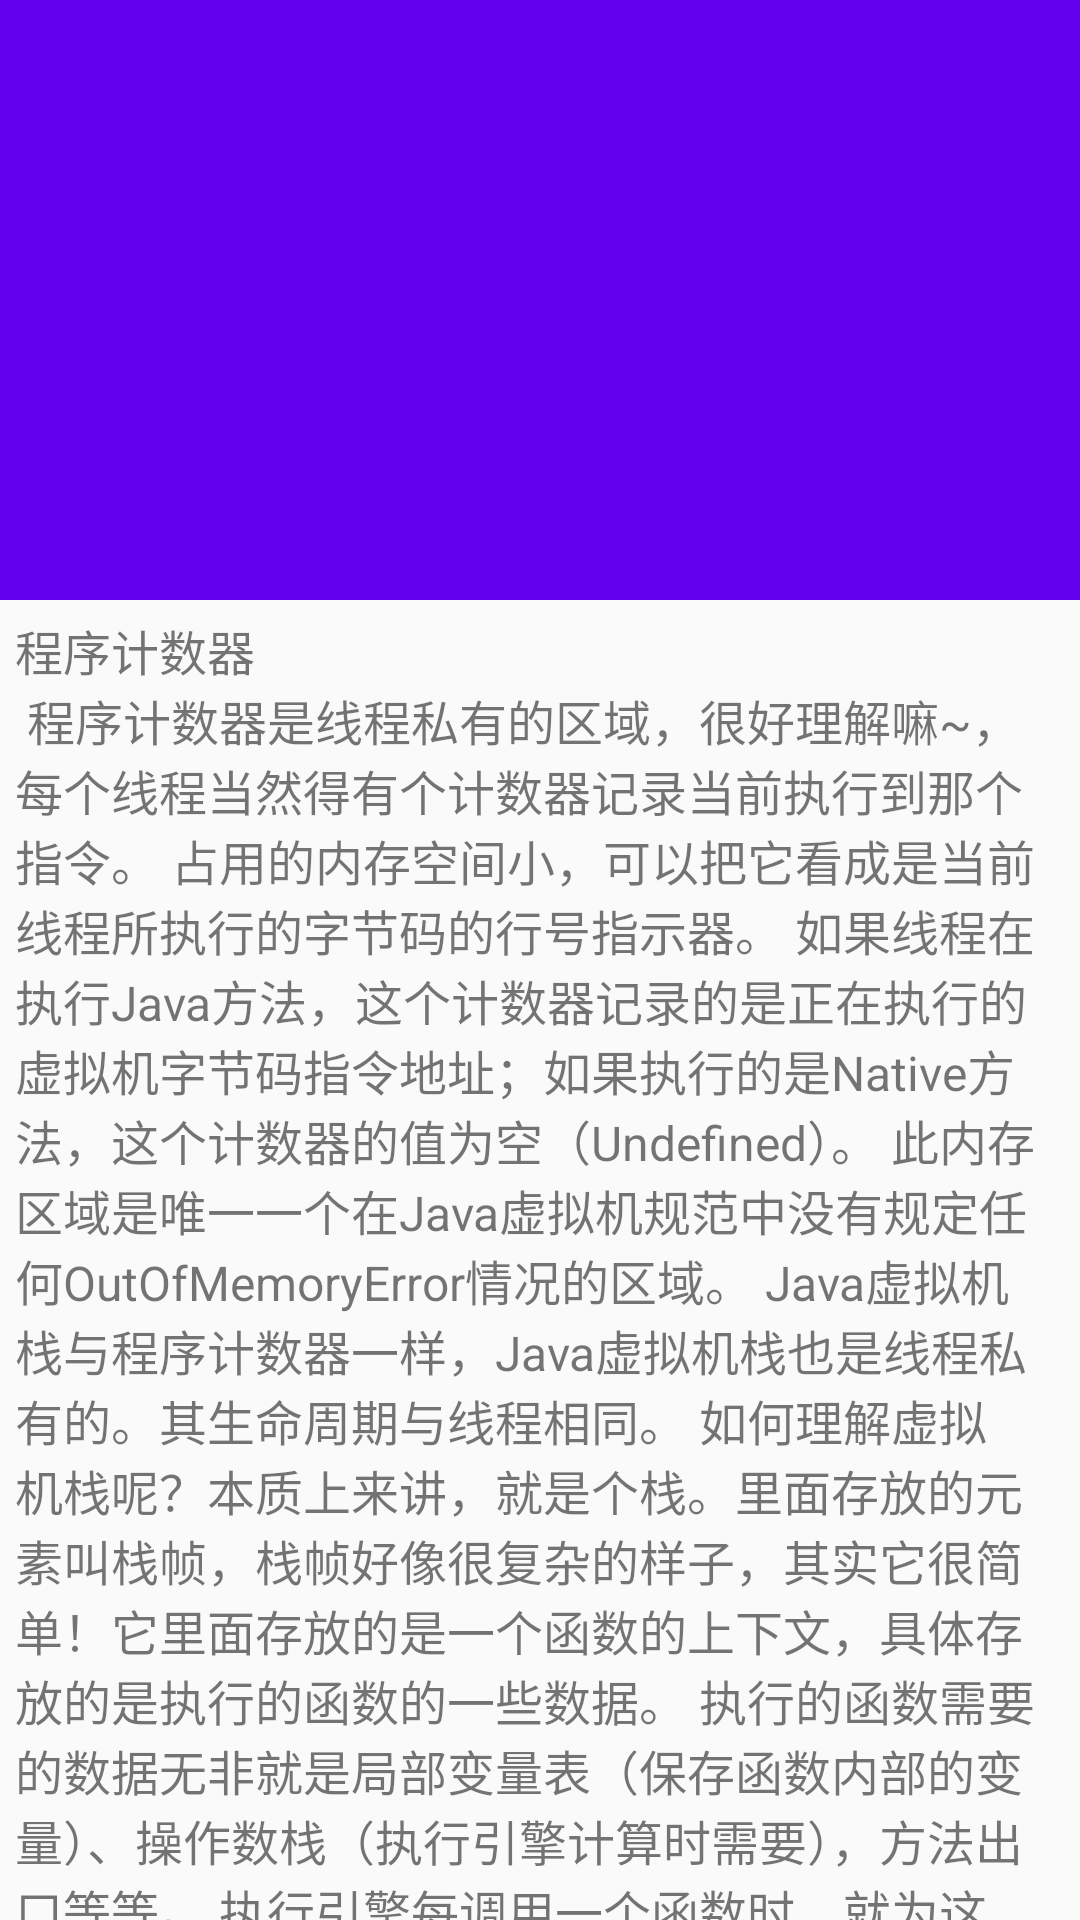

Android layout source for this screen:
<!-- AndroidManifest.xml: application theme AppTheme -->
<!-- res/layout/appbarlayout.xml -->
<?xml version="1.0" encoding="utf-8"?>
<android.support.design.widget.CoordinatorLayout xmlns:android="http://schemas.android.com/apk/res/android"
    xmlns:app="http://schemas.android.com/apk/res-auto"
    xmlns:tools="http://schemas.android.com/tools"
    android:layout_width="match_parent"
    android:layout_height="match_parent">

    <android.support.design.widget.AppBarLayout
        android:layout_width="match_parent"
        android:layout_height="wrap_content">

        <android.support.v7.widget.Toolbar
            android:id="@+id/toolbar"
            android:layout_width="match_parent"
            android:layout_height="200dp"
            android:background="?attr/colorPrimary"
            android:minHeight="?android:attr/actionBarSize"
            app:layout_scrollFlags="scroll|exitUntilCollapsed|enterAlwaysCollapsed"
            tools:targetApi="lollipop" />
    </android.support.design.widget.AppBarLayout>

    <android.support.v4.widget.NestedScrollView
        android:layout_width="match_parent"
        android:layout_height="match_parent"
        app:layout_behavior="@string/appbar_scrolling_view_behavior">

        <TextView
            android:layout_width="wrap_content"
            android:layout_height="wrap_content"
            android:padding="@dimen/padding_content"
            android:text="@string/my_txt"
            android:textSize="16sp" />
    </android.support.v4.widget.NestedScrollView>
</android.support.design.widget.CoordinatorLayout>
<!-- resources referenced by this layout -->
<resources>
  <dimen name="padding_content">5dp</dimen>
  <string name="my_txt">
          程序计数器\n
          程序计数器是线程私有的区域，很好理解嘛~，每个线程当然得有个计数器记录当前执行到那个指令。
  
          占用的内存空间小，可以把它看成是当前线程所执行的字节码的行号指示器。
  
          如果线程在执行Java方法，这个计数器记录的是正在执行的虚拟机字节码指令地址；如果执行的是Native方法，这个计数器的值为空（Undefined）。
  
          此内存区域是唯一一个在Java虚拟机规范中没有规定任何OutOfMemoryError情况的区域。
  
          Java虚拟机栈与程序计数器一样，Java虚拟机栈也是线程私有的。其生命周期与线程相同。
  
          如何理解虚拟机栈呢？本质上来讲，就是个栈。里面存放的元素叫栈帧，栈帧好像很复杂的样子，其实它很简单！它里面存放的是一个函数的上下文，具体存放的是执行的函数的一些数据。
          执行的函数需要的数据无非就是局部变量表（保存函数内部的变量）、操作数栈（执行引擎计算时需要），方法出口等等。
  执行引擎每调用一个函数时，就为这个函数创建一个栈帧，并加入虚拟机栈。换个角度理解，每个函数从调用到执行结束，其实是对应一个栈帧的入栈和出栈。
          注意这个区域可能出现的两种异常：一种是StackOverflowError，当前线程请求的栈深度大于虚拟机所允许的深度时，会抛出这个异常。
          制造这种异常很简单：将一个函数反复递归自己，最终会出现栈溢出错误（StackOverflowError）。
          另一种异常是OutOfMemoryError异常，当虚拟机栈可以动态扩展时（当前大部分虚拟机都可以），如果无法申请足够多的内存就会抛出OutOfMemoryError，如何制作虚拟机栈OOM呢，参考一下代码：\n
          忽然间 毫无缘故\n
  再多的爱 也不满足\n
  想你的眉目 想到迷糊\n
  不知不觉让我中毒\n
  忽然间 很需要保护\n
  假如世界一瞬间结束\n
  假如你退出 我只是说假如\n
  不是不明白 太想看清楚\n
  反而让你的面目变得模糊\n
  越在乎的人 越小心安抚 反而连一个吻也留不住\n
  我也不想这么样 反反覆覆 反正最后每个人都孤独\n
  你的甜蜜变成我的痛苦\n
  离开你有没有帮助\n
  我也不想这么样 起起伏伏 反正每段关系都是孤独\n
  眼看感情变成一个包袱\n
  都怪我太渴望得到你的保护
      </string>
  <style name="AppTheme" parent="Theme.AppCompat.Light.DarkActionBar">
          
          <item name="colorPrimary">@color/colorPrimary</item>
          <item name="colorPrimaryDark">@color/colorPrimaryDark</item>
          <item name="colorAccent">@color/colorAccent</item>
          <item name="windowActionBar">false</item>
          <item name="windowNoTitle">true</item>
      </style>
  <!-- not gathered from this repository: default colours our renderer supplied (Android Studio template values) -->
  <color name="colorPrimary">#FF6200EE</color>
  <color name="colorPrimaryDark">#FF3700B3</color>
  <color name="colorAccent">#FF03DAC5</color>
</resources>
